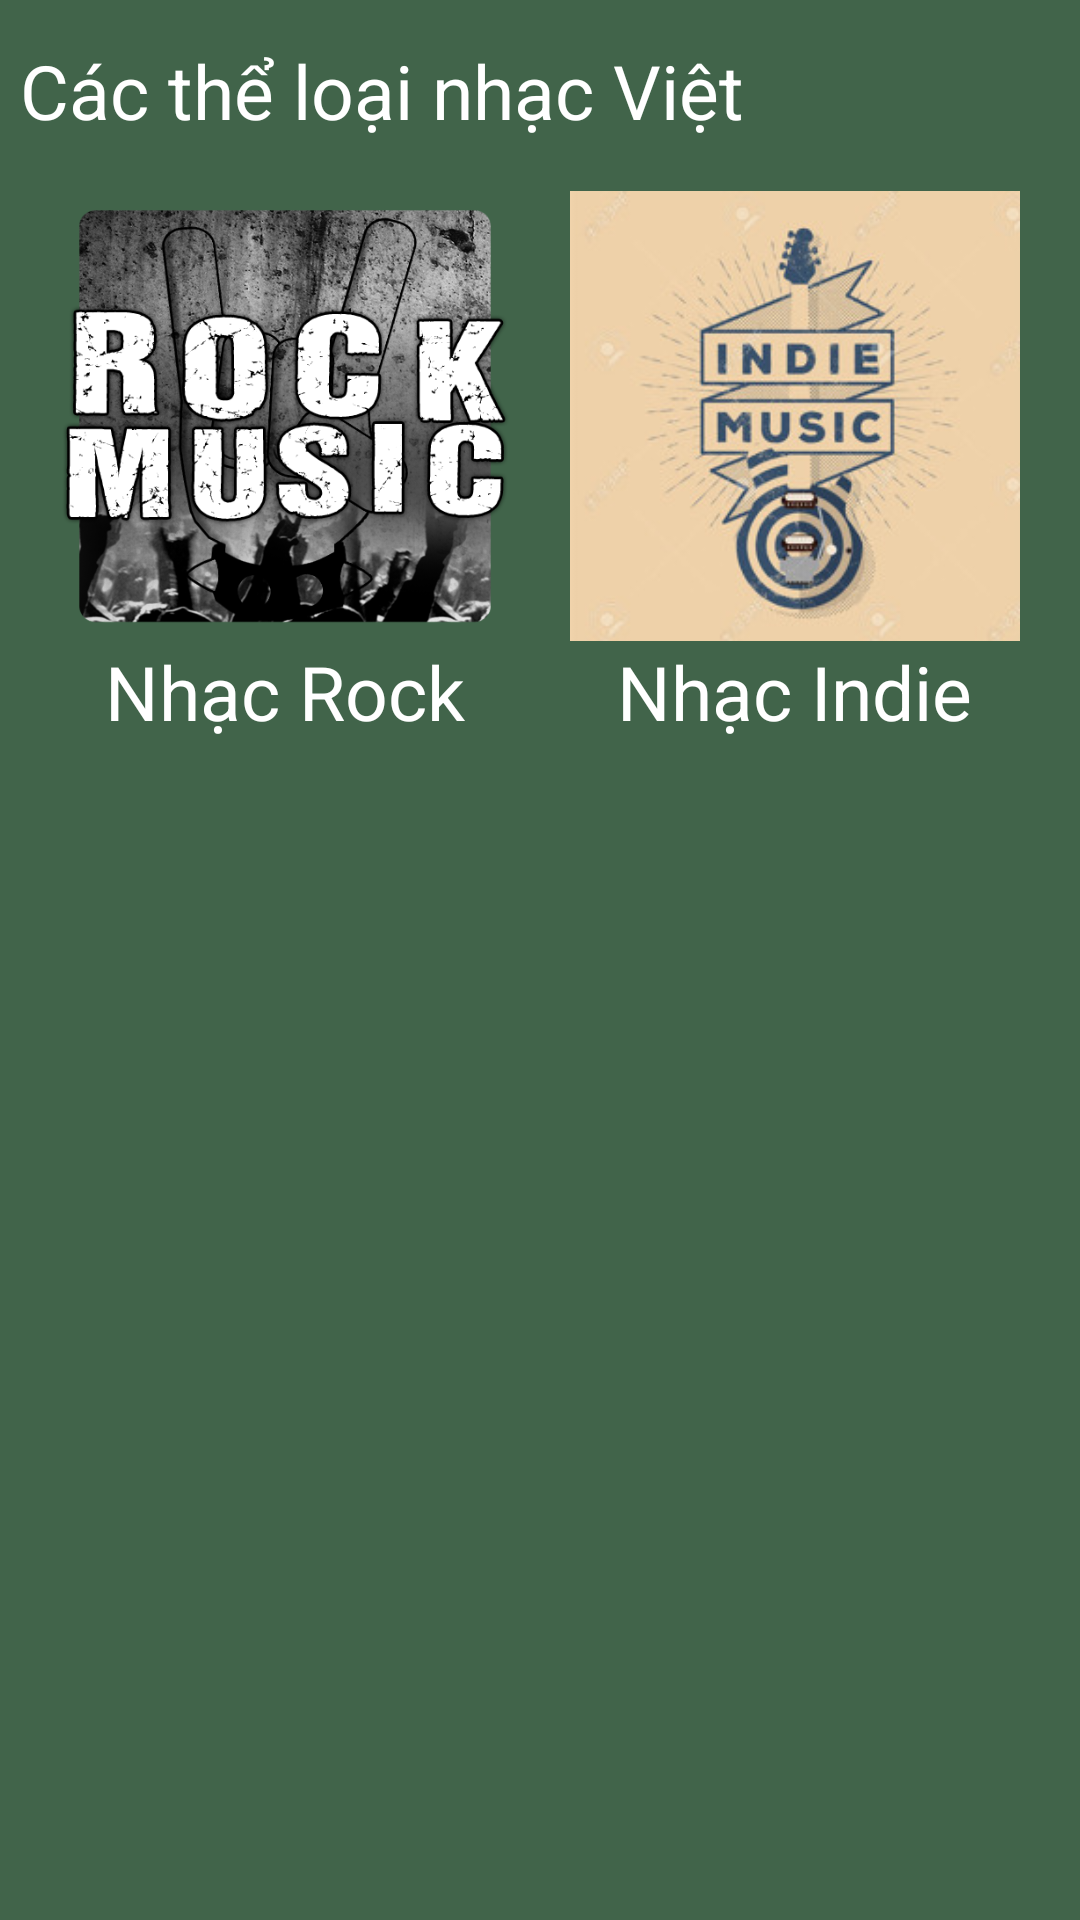

Reconstruct the res/layout file that produces this screen, plus the resources it refers to.
<!-- AndroidManifest.xml: application theme Theme.AppCompat.DayNight.NoActionBar -->
<!-- res/layout/fragment_genres.xml -->
<?xml version="1.0" encoding="utf-8"?>
<LinearLayout
    xmlns:android="http://schemas.android.com/apk/res/android"
    xmlns:app="http://schemas.android.com/apk/res-auto"
    xmlns:tools="http://schemas.android.com/tools"
    android:layout_width="match_parent"
    android:layout_height="match_parent"
    android:background="#41644A"
    android:orientation="vertical">

    <TextView
        android:id="@+id/tv_cactheloainhacviet"
        android:padding="20px"
        android:layout_marginTop="20px"
        android:layout_width="match_parent"
        android:layout_height="wrap_content"
        android:textSize="25dp"
        android:textColor="@color/white"
        android:text="Các thể loại nhạc Việt"/>

    <LinearLayout
        android:padding="10dp"
        android:layout_width="match_parent"
        android:layout_height="wrap_content"
        android:gravity="center"
        android:orientation="horizontal">

        <LinearLayout
            android:id="@+id/layout_nhacrock"
            android:layout_width="0dp"
            android:layout_height="wrap_content"
            android:layout_weight="1"
            android:orientation="vertical">

            <ImageView
                android:id="@+id/img_rockmusic"
                android:layout_width="match_parent"
                android:layout_height="150dp"
                android:src="@drawable/rockmusic"/>
            <TextView
                android:id="@+id/tv_rockmusic"
                android:layout_width="wrap_content"
                android:layout_height="wrap_content"
                android:textSize="25dp"
                android:textColor="@color/white"
                android:layout_gravity="center_horizontal"
                android:text="Nhạc Rock"/>
        </LinearLayout>

        <LinearLayout
            android:id="@+id/layout_nhacindie"
            android:layout_width="0dp"
            android:layout_height="wrap_content"
            android:layout_weight="1"
            android:orientation="vertical">

            <ImageView
                android:id="@+id/img_indiemusic"
                android:layout_width="match_parent"
                android:layout_height="150dp"
                android:src="@drawable/indiemusic"/>
            <TextView
                android:id="@+id/tv_indiemusic"
                android:layout_width="wrap_content"
                android:layout_height="wrap_content"
                android:textSize="25dp"
                android:textColor="@color/white"
                android:layout_gravity="center_horizontal"
                android:text="Nhạc Indie"/>
        </LinearLayout>

    </LinearLayout>


</LinearLayout>
<!-- resources referenced by this layout -->
<resources>
  <color name="white">#FFFFFFFF</color>
  <!-- drawable indiemusic: jpg bitmap (drawable, 20493 bytes) -->
  <!-- drawable rockmusic: png bitmap (drawable, 177983 bytes) -->
</resources>
